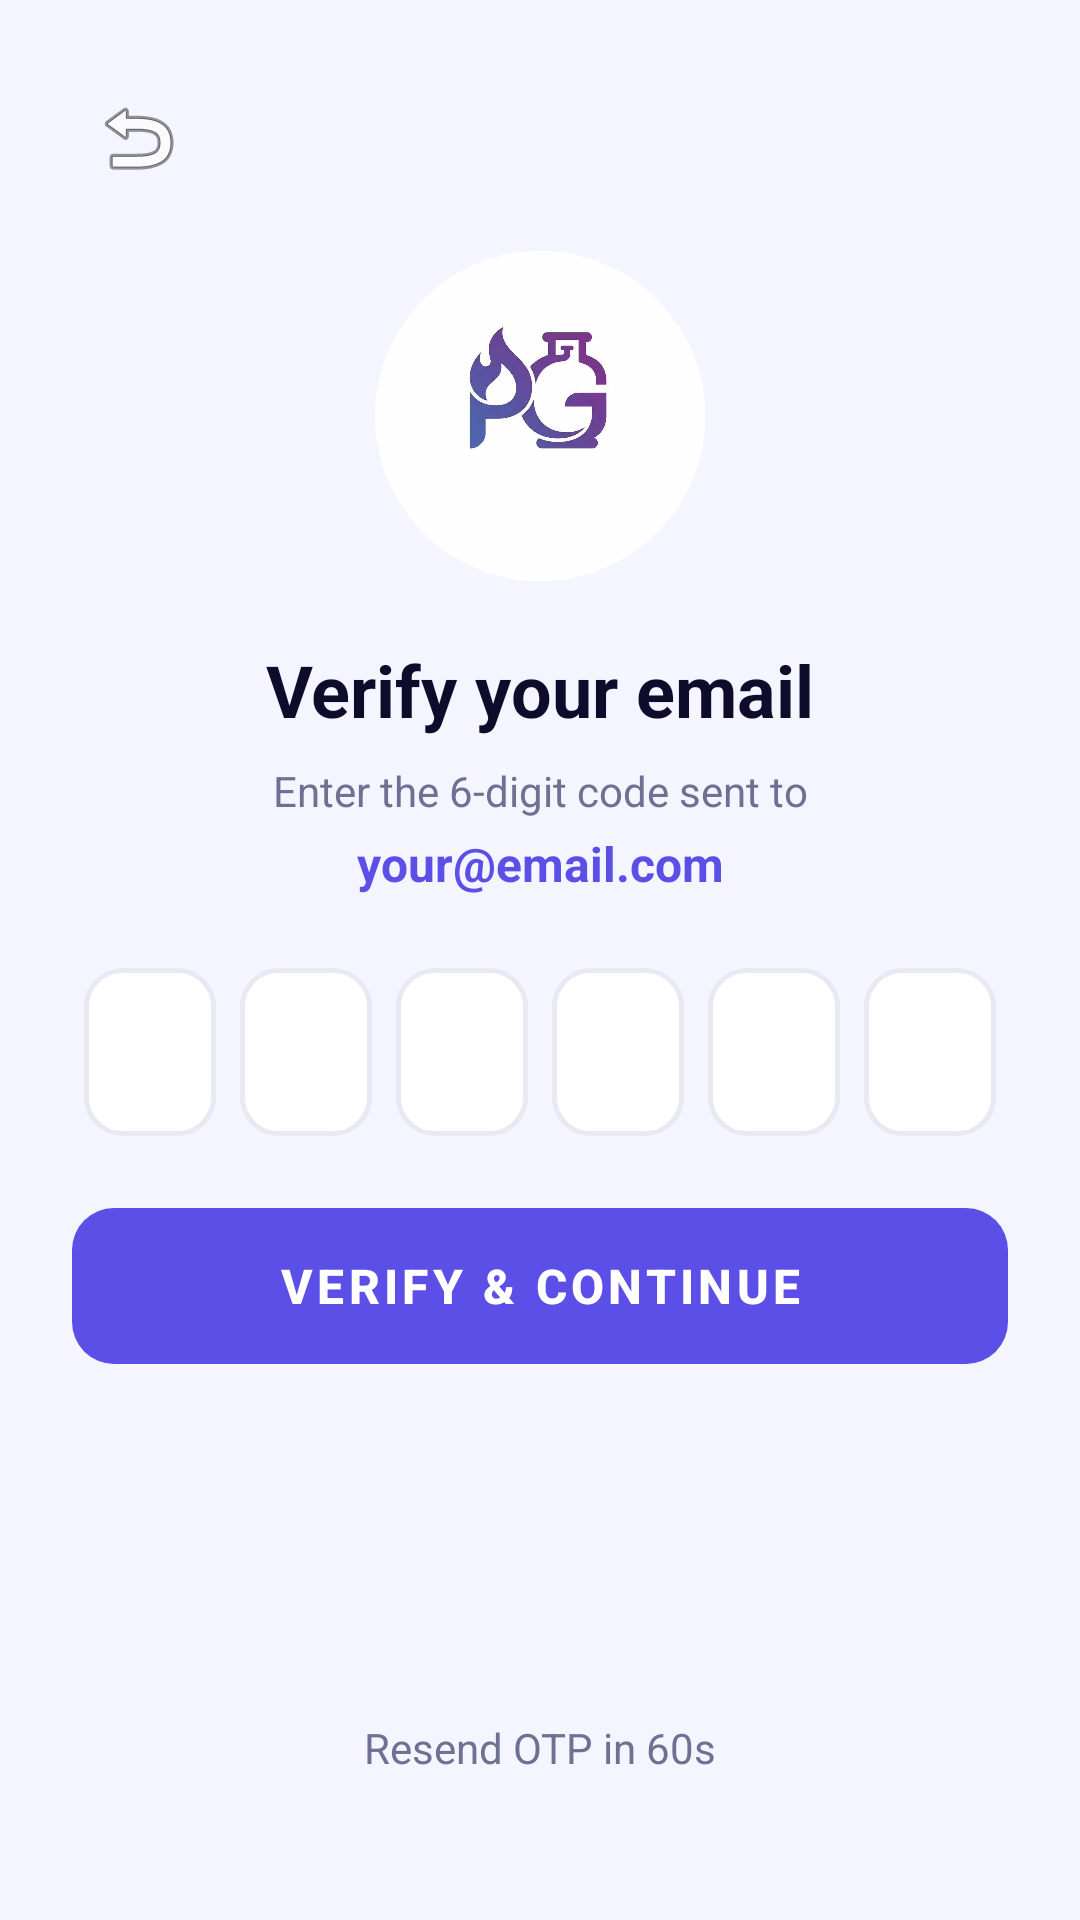

The Android layout XML behind this screen, and the referenced resources:
<!-- AndroidManifest.xml: application theme Theme.PierreGasly -->
<!-- res/layout/activity_otp_verify.xml -->
<?xml version="1.0" encoding="utf-8"?>
<androidx.constraintlayout.widget.ConstraintLayout xmlns:android="http://schemas.android.com/apk/res/android"
    xmlns:app="http://schemas.android.com/apk/res-auto"
    android:layout_width="match_parent"
    android:layout_height="match_parent"
    android:background="?android:colorBackground"
    android:padding="24dp">

    <ImageButton
        android:id="@+id/btnBack"
        android:layout_width="44dp"
        android:layout_height="44dp"
        android:background="?attr/selectableItemBackgroundBorderless"
        android:contentDescription="Back"
        android:src="@android:drawable/ic_menu_revert"
        app:layout_constraintStart_toStartOf="parent"
        app:layout_constraintTop_toTopOf="parent" />

    <ImageView
        android:id="@+id/ivShield"
        android:layout_width="110dp"
        android:layout_height="110dp"
        android:layout_marginBottom="20dp"
        android:src="@drawable/logo_no_text"
        app:layout_constraintBottom_toTopOf="@id/tvTitle"
        app:layout_constraintEnd_toEndOf="parent"
        app:layout_constraintStart_toStartOf="parent"
        app:layout_constraintTop_toTopOf="parent"
        app:layout_constraintVertical_bias="0.35"
        app:layout_constraintVertical_chainStyle="packed" />

    <TextView
        android:id="@+id/tvTitle"
        android:layout_width="wrap_content"
        android:layout_height="wrap_content"
        android:layout_marginBottom="8dp"
        android:text="Verify your email"
        android:textColor="?android:textColorPrimary"
        android:textSize="24sp"
        android:textStyle="bold"
        app:layout_constraintBottom_toTopOf="@id/tvOtpDescription"
        app:layout_constraintEnd_toEndOf="parent"
        app:layout_constraintStart_toStartOf="parent"
        app:layout_constraintTop_toBottomOf="@id/ivShield" />

    <TextView
        android:id="@+id/tvOtpDescription"
        android:layout_width="wrap_content"
        android:layout_height="wrap_content"
        android:layout_marginBottom="4dp"
        android:text="Enter the 6-digit code sent to"
        android:textColor="?android:textColorSecondary"
        android:textSize="14sp"
        app:layout_constraintBottom_toTopOf="@id/tvPhoneNumber"
        app:layout_constraintEnd_toEndOf="parent"
        app:layout_constraintStart_toStartOf="parent"
        app:layout_constraintTop_toBottomOf="@id/tvTitle" />

    <TextView
        android:id="@+id/tvPhoneNumber"
        android:layout_width="wrap_content"
        android:layout_height="wrap_content"
        android:layout_marginBottom="20dp"
        android:text="your@email.com"
        android:textColor="@color/pg_primary"
        android:textSize="16sp"
        android:textStyle="bold"
        app:layout_constraintBottom_toTopOf="@id/otpContainer"
        app:layout_constraintEnd_toEndOf="parent"
        app:layout_constraintStart_toStartOf="parent"
        app:layout_constraintTop_toBottomOf="@id/tvOtpDescription" />

    <LinearLayout
        android:id="@+id/otpContainer"
        android:layout_width="0dp"
        android:layout_height="wrap_content"
        android:layout_marginBottom="12dp"
        android:gravity="center"
        android:orientation="horizontal"
        android:weightSum="6"
        app:layout_constraintBottom_toTopOf="@id/tvError"
        app:layout_constraintEnd_toEndOf="parent"
        app:layout_constraintStart_toStartOf="parent"
        app:layout_constraintTop_toBottomOf="@id/tvPhoneNumber">

        <EditText
            android:id="@+id/otp1"
            android:layout_width="0dp"
            android:layout_height="56dp"
            android:layout_margin="4dp"
            android:layout_weight="1"
            android:autofillHints="oneTimeCode"
            android:background="@drawable/bg_otp_box"
            android:gravity="center"
            android:importantForAutofill="yes"
            android:inputType="number"
            android:maxLength="1"
            android:textAlignment="center"
            android:textColor="?android:textColorPrimary"
            android:textSize="22sp"
            android:textStyle="bold" />

        <EditText
            android:id="@+id/otp2"
            android:layout_width="0dp"
            android:layout_height="56dp"
            android:layout_margin="4dp"
            android:layout_weight="1"
            android:background="@drawable/bg_otp_box"
            android:gravity="center"
            android:inputType="number"
            android:maxLength="1"
            android:textAlignment="center"
            android:textColor="?android:textColorPrimary"
            android:textSize="22sp"
            android:textStyle="bold" />

        <EditText
            android:id="@+id/otp3"
            android:layout_width="0dp"
            android:layout_height="56dp"
            android:layout_margin="4dp"
            android:layout_weight="1"
            android:background="@drawable/bg_otp_box"
            android:gravity="center"
            android:inputType="number"
            android:maxLength="1"
            android:textAlignment="center"
            android:textColor="?android:textColorPrimary"
            android:textSize="22sp"
            android:textStyle="bold" />

        <EditText
            android:id="@+id/otp4"
            android:layout_width="0dp"
            android:layout_height="56dp"
            android:layout_margin="4dp"
            android:layout_weight="1"
            android:background="@drawable/bg_otp_box"
            android:gravity="center"
            android:inputType="number"
            android:maxLength="1"
            android:textAlignment="center"
            android:textColor="?android:textColorPrimary"
            android:textSize="22sp"
            android:textStyle="bold" />

        <EditText
            android:id="@+id/otp5"
            android:layout_width="0dp"
            android:layout_height="56dp"
            android:layout_margin="4dp"
            android:layout_weight="1"
            android:background="@drawable/bg_otp_box"
            android:gravity="center"
            android:inputType="number"
            android:maxLength="1"
            android:textAlignment="center"
            android:textColor="?android:textColorPrimary"
            android:textSize="22sp"
            android:textStyle="bold" />

        <EditText
            android:id="@+id/otp6"
            android:layout_width="0dp"
            android:layout_height="56dp"
            android:layout_margin="4dp"
            android:layout_weight="1"
            android:background="@drawable/bg_otp_box"
            android:gravity="center"
            android:inputType="number"
            android:maxLength="1"
            android:textAlignment="center"
            android:textColor="?android:textColorPrimary"
            android:textSize="22sp"
            android:textStyle="bold" />
    </LinearLayout>

    <TextView
        android:id="@+id/tvError"
        android:layout_width="0dp"
        android:layout_height="wrap_content"
        android:layout_marginBottom="8dp"
        android:gravity="center"
        android:textColor="@color/error"
        android:textSize="13sp"
        android:visibility="gone"
        app:layout_constraintBottom_toTopOf="@id/tilNewPassword"
        app:layout_constraintEnd_toEndOf="parent"
        app:layout_constraintStart_toStartOf="parent"
        app:layout_constraintTop_toBottomOf="@id/otpContainer" />

    <com.google.android.material.textfield.TextInputLayout
        android:id="@+id/tilNewPassword"
        android:layout_width="0dp"
        android:layout_height="wrap_content"
        android:layout_marginBottom="8dp"
        android:hint="New password"
        android:visibility="gone"
        app:endIconMode="password_toggle"
        app:layout_constraintBottom_toTopOf="@id/tilConfirmNewPassword"
        app:layout_constraintEnd_toEndOf="parent"
        app:layout_constraintStart_toStartOf="parent"
        app:layout_constraintTop_toBottomOf="@id/tvError">

        <com.google.android.material.textfield.TextInputEditText
            android:id="@+id/etNewPassword"
            android:layout_width="match_parent"
            android:layout_height="wrap_content"
            android:inputType="textPassword" />
    </com.google.android.material.textfield.TextInputLayout>

    <com.google.android.material.textfield.TextInputLayout
        android:id="@+id/tilConfirmNewPassword"
        android:layout_width="0dp"
        android:layout_height="wrap_content"
        android:layout_marginBottom="10dp"
        android:hint="Confirm new password"
        android:visibility="gone"
        app:endIconMode="password_toggle"
        app:layout_constraintBottom_toTopOf="@id/btnVerify"
        app:layout_constraintEnd_toEndOf="parent"
        app:layout_constraintStart_toStartOf="parent"
        app:layout_constraintTop_toBottomOf="@id/tilNewPassword">

        <com.google.android.material.textfield.TextInputEditText
            android:id="@+id/etConfirmNewPassword"
            android:layout_width="match_parent"
            android:layout_height="wrap_content"
            android:inputType="textPassword" />
    </com.google.android.material.textfield.TextInputLayout>

    <com.google.android.material.button.MaterialButton
        android:id="@+id/btnVerify"
        android:layout_width="0dp"
        android:layout_height="52dp"
        android:layout_marginBottom="8dp"
        android:background="@drawable/bg_button_gradient"
        android:stateListAnimator="@null"
        android:text="@string/verify"
        android:textColor="@color/white"
        android:textSize="16sp"
        android:textStyle="bold"
        app:layout_constraintBottom_toTopOf="@id/otpProgress"
        app:layout_constraintEnd_toEndOf="parent"
        app:layout_constraintStart_toStartOf="parent"
        app:layout_constraintTop_toBottomOf="@id/tilConfirmNewPassword"
        app:layout_goneMarginTop="8dp" />

    <ProgressBar
        android:id="@+id/otpProgress"
        android:layout_width="wrap_content"
        android:layout_height="wrap_content"
        android:layout_marginBottom="8dp"
        android:indeterminateTint="@color/pg_primary"
        android:visibility="gone"
        app:layout_constraintBottom_toTopOf="@id/tvResend"
        app:layout_constraintEnd_toEndOf="parent"
        app:layout_constraintStart_toStartOf="parent"
        app:layout_constraintTop_toBottomOf="@id/btnVerify" />

    <TextView
        android:id="@+id/tvResend"
        android:layout_width="wrap_content"
        android:layout_height="wrap_content"
        android:layout_marginBottom="24dp"
        android:clickable="true"
        android:focusable="true"
        android:gravity="center"
        android:text="Resend OTP in 60s"
        android:textColor="?android:textColorSecondary"
        android:textSize="14sp"
        app:layout_constraintBottom_toBottomOf="parent"
        app:layout_constraintEnd_toEndOf="parent"
        app:layout_constraintStart_toStartOf="parent" />

</androidx.constraintlayout.widget.ConstraintLayout>
<!-- resources referenced by this layout -->
<resources>
  <color name="error">#FF4757</color>
  <color name="pg_primary">#5B4FE8</color>
  <color name="white">#FFFFFF</color>
  <!-- drawable bg_button_gradient (drawable) -->
  <?xml version="1.0" encoding="utf-8"?>
  <shape xmlns:android="http://schemas.android.com/apk/res/android"
      android:shape="rectangle">
      <gradient
          android:type="linear"
          android:angle="135"
          android:startColor="#5B4FE8"
          android:endColor="#9B59F5"/>
      <corners android:radius="14dp"/>
  </shape>
  <!-- drawable bg_otp_box (drawable) -->
  <?xml version="1.0" encoding="utf-8"?>
  <selector xmlns:android="http://schemas.android.com/apk/res/android">
      <item android:state_focused="true">
          <shape>
              <solid android:color="?attr/colorSurface" />
              <stroke android:color="@color/pg_primary" android:width="2dp" />
              <corners android:radius="12dp" />
          </shape>
      </item>
      <item>
          <shape>
              <solid android:color="?attr/colorSurface" />
              <stroke android:color="@color/divider_light" android:width="1.5dp" />
              <corners android:radius="12dp" />
          </shape>
      </item>
  </selector>
  <!-- drawable logo_no_text: png bitmap (drawable, 148991 bytes) -->
  <string name="verify">Verify &amp; Continue</string>
  <style name="Theme.PierreGasly" parent="Theme.MaterialComponents.DayNight.NoActionBar">
          <item name="colorPrimary">@color/pg_primary</item>
          <item name="colorPrimaryDark">@color/pg_primary_dark</item>
          <item name="colorAccent">@color/pg_secondary</item>
          <item name="android:colorBackground">@color/background_light</item>
          <item name="android:windowBackground">@color/background_light</item>
          <item name="android:textColorPrimary">@color/text_primary_light</item>
          <item name="android:textColorSecondary">@color/text_secondary_light</item>
          <item name="android:statusBarColor">@color/background_light</item>
          <item name="android:windowLightStatusBar">true</item>
          <item name="colorSurface2">@color/surface_elevated</item>
          <item name="colorNavBackground">@color/surface_light</item>
          <item name="colorCardBackground">@color/surface_light</item>
      </style>
  <color name="divider_light">#E8E9F3</color>
  <color name="pg_primary_dark">#4038C8</color>
  <color name="pg_secondary">#9B59F5</color>
  <color name="background_light">#F4F5FF</color>
  <color name="text_primary_light">#0D0D2B</color>
  <color name="text_secondary_light">#6E7191</color>
  <color name="surface_elevated">#FFFFFF</color>
  <color name="surface_light">#FFFFFF</color>
</resources>
